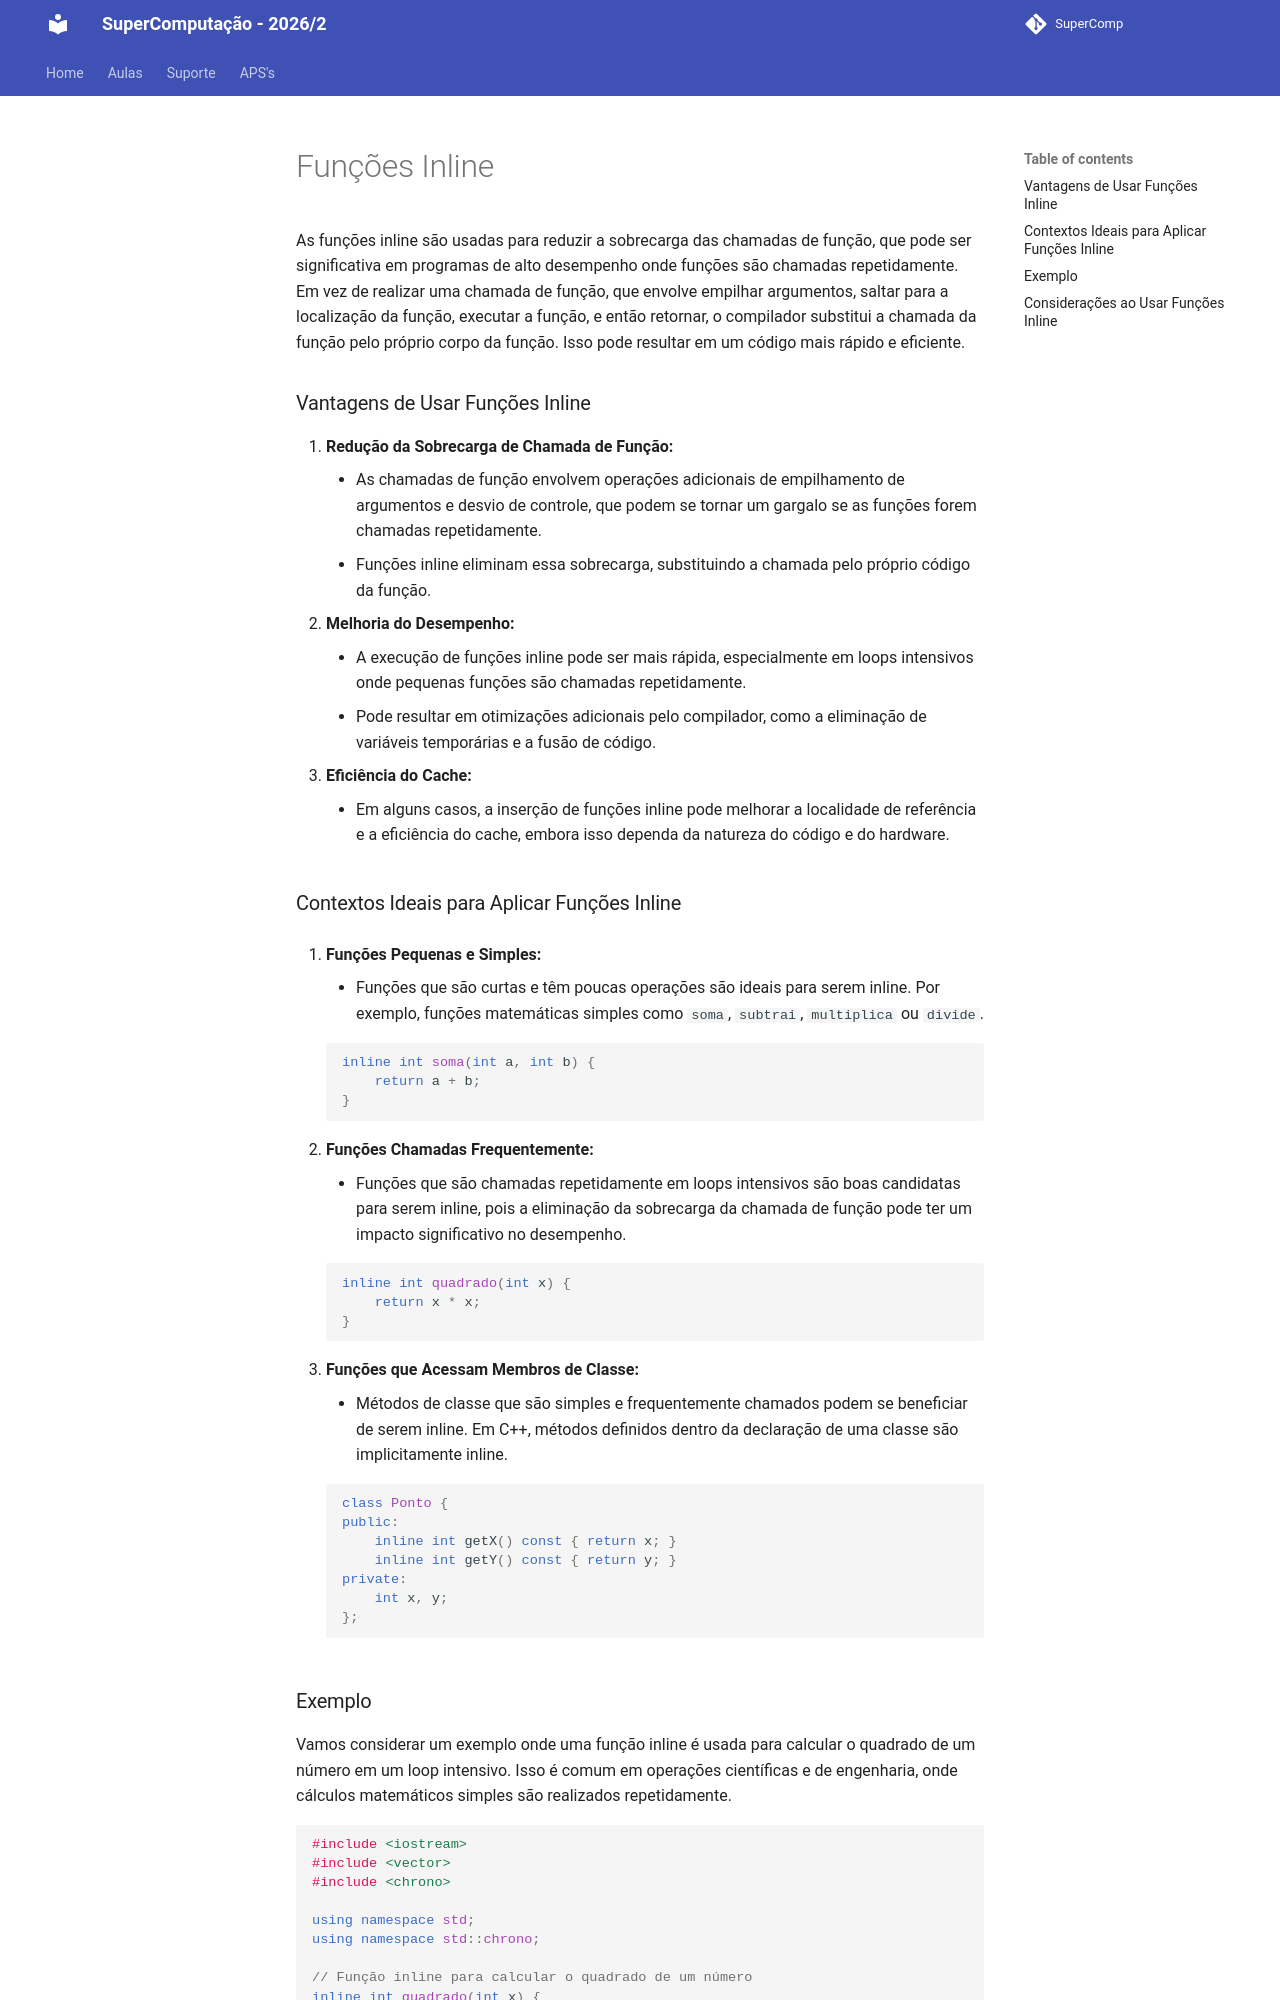

repository: Insper/supercomp · page: teoria/aula01/funcoes-inline/index.html · generator: mkdocs

# Funções Inline

As funções inline são usadas para reduzir a sobrecarga das chamadas de função, que pode ser significativa em programas de alto desempenho onde funções são chamadas repetidamente. Em vez de realizar uma chamada de função, que envolve empilhar argumentos, saltar para a localização da função, executar a função, e então retornar, o compilador substitui a chamada da função pelo próprio corpo da função. Isso pode resultar em um código mais rápido e eficiente.

### Vantagens de Usar Funções Inline

1. **Redução da Sobrecarga de Chamada de Função:**
    - As chamadas de função envolvem operações adicionais de empilhamento de argumentos e desvio de controle, que podem se tornar um gargalo se as funções forem chamadas repetidamente.
    - Funções inline eliminam essa sobrecarga, substituindo a chamada pelo próprio código da função.
2. **Melhoria do Desempenho:**
    - A execução de funções inline pode ser mais rápida, especialmente em loops intensivos onde pequenas funções são chamadas repetidamente.
    - Pode resultar em otimizações adicionais pelo compilador, como a eliminação de variáveis temporárias e a fusão de código.
3. **Eficiência do Cache:**
    - Em alguns casos, a inserção de funções inline pode melhorar a localidade de referência e a eficiência do cache, embora isso dependa da natureza do código e do hardware.

### Contextos Ideais para Aplicar Funções Inline

1. **Funções Pequenas e Simples:**
    - Funções que são curtas e têm poucas operações são ideais para serem inline. Por exemplo, funções matemáticas simples como `soma`, `subtrai`, `multiplica` ou `divide`.
    
    ```cpp
    inline int soma(int a, int b) {
        return a + b;
    }
    
    ```
    
2. **Funções Chamadas Frequentemente:**
    - Funções que são chamadas repetidamente em loops intensivos são boas candidatas para serem inline, pois a eliminação da sobrecarga da chamada de função pode ter um impacto significativo no desempenho.
    
    ```cpp
    inline int quadrado(int x) {
        return x * x;
    }
    
    ```
    
3. **Funções que Acessam Membros de Classe:**
    - Métodos de classe que são simples e frequentemente chamados podem se beneficiar de serem inline. Em C++, métodos definidos dentro da declaração de uma classe são implicitamente inline.
    
    ```cpp
    class Ponto {
    public:
        inline int getX() const { return x; }
        inline int getY() const { return y; }
    private:
        int x, y;
    };
    
    ```
